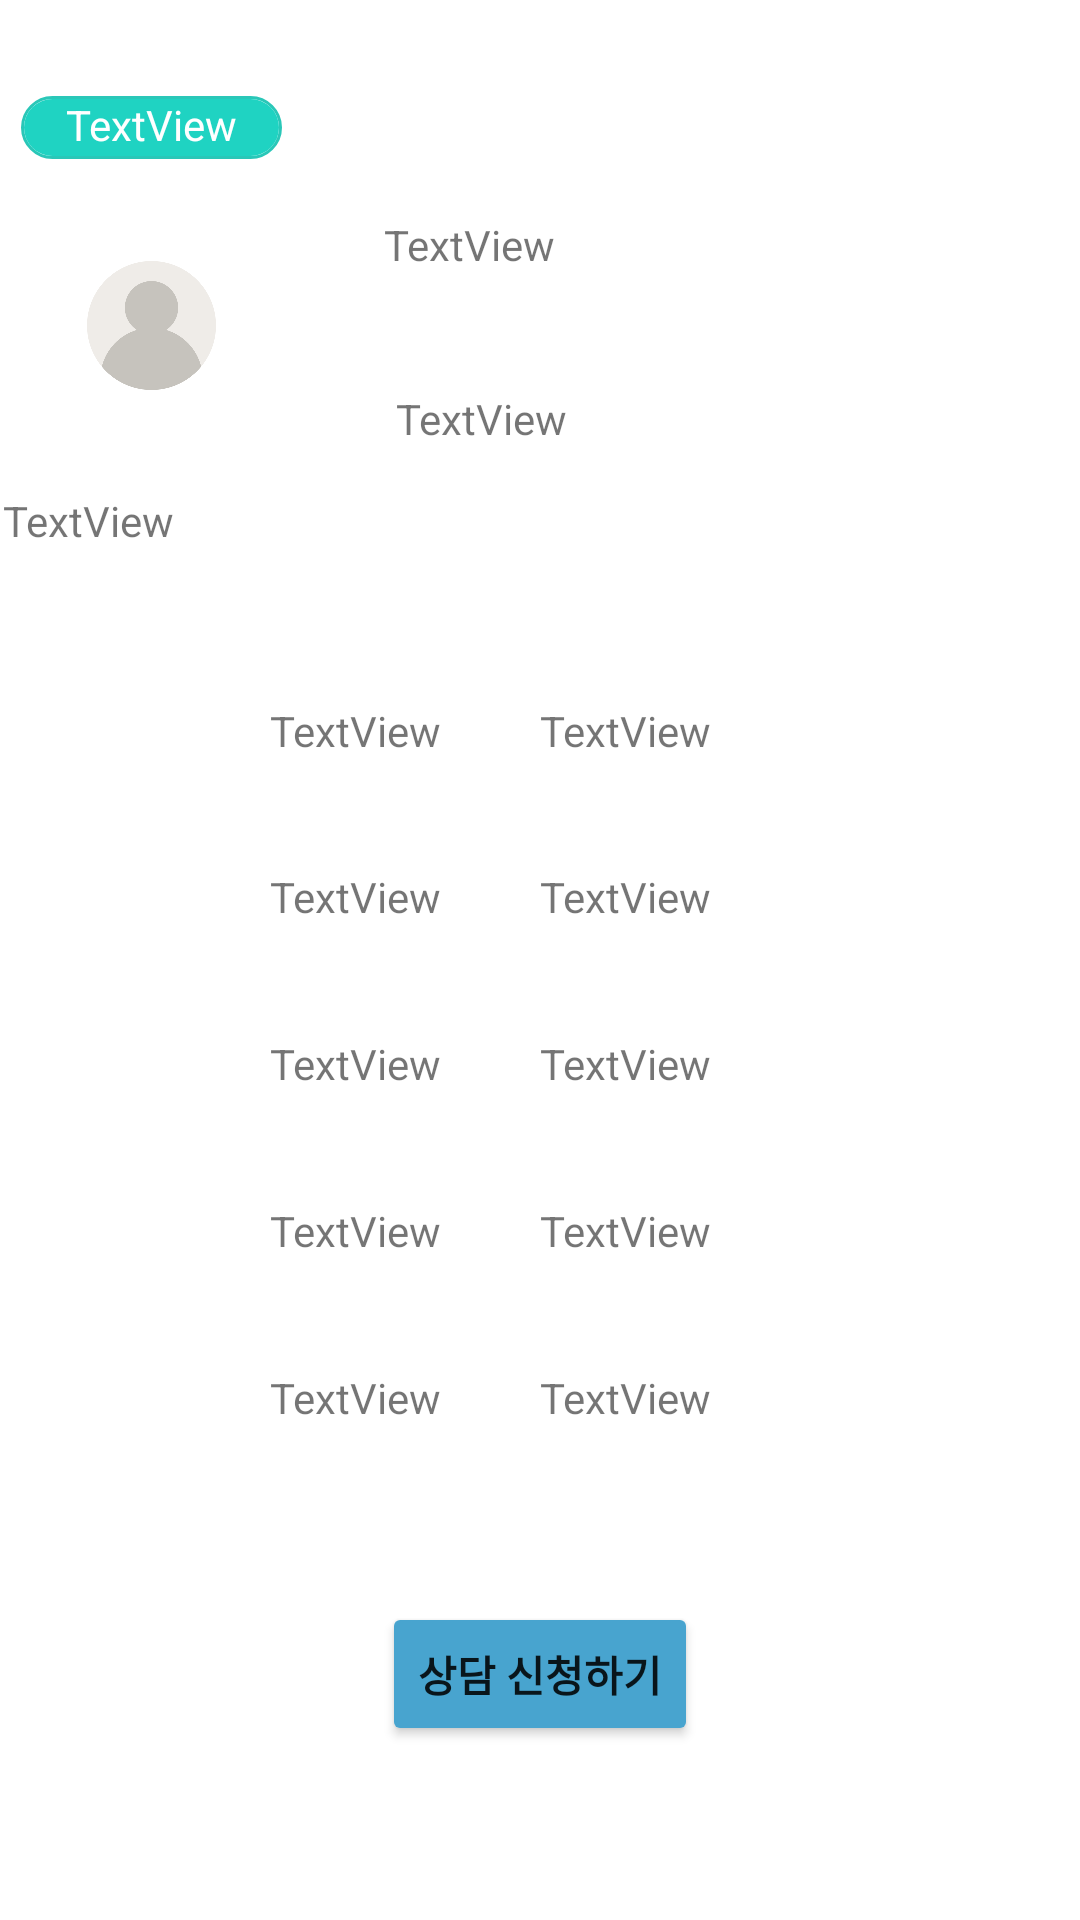

Write the Android layout XML for this screen, with the resource values it uses.
<!-- AndroidManifest.xml: application theme Theme.LifeGuide -->
<!-- res/layout/frag2_1.xml -->
<?xml version="1.0" encoding="utf-8"?>
<androidx.constraintlayout.widget.ConstraintLayout xmlns:android="http://schemas.android.com/apk/res/android"
    xmlns:app="http://schemas.android.com/apk/res-auto"
    xmlns:tools="http://schemas.android.com/tools"
    android:layout_width="match_parent"
    android:layout_height="match_parent">

    <TextView
        android:id="@+id/textView1"
        android:layout_width="87dp"
        android:layout_height="21dp"
        android:layout_marginStart="7dp"
        android:layout_marginTop="32dp"
        android:layout_marginEnd="7dp"
        android:background="@drawable/button_border"
        android:gravity="center_horizontal"
        android:text="TextView"
        android:textColor="@color/white"
        app:layout_constraintBottom_toTopOf="@+id/imageView"
        app:layout_constraintEnd_toEndOf="@+id/imageView"
        app:layout_constraintStart_toStartOf="@+id/imageView"
        app:layout_constraintTop_toTopOf="parent" />

    <ImageView
        android:id="@+id/imageView"
        android:layout_width="0dp"
        android:layout_height="0dp"
        android:layout_marginStart="29dp"
        android:layout_marginEnd="60dp"
        app:layout_constraintBottom_toTopOf="@+id/name"
        app:layout_constraintEnd_toStartOf="@+id/textView3"
        app:layout_constraintStart_toStartOf="parent"
        app:layout_constraintTop_toBottomOf="@+id/textView1"
        app:srcCompat="@drawable/profile" />

    <TextView
        android:id="@+id/textView2"
        android:layout_width="wrap_content"
        android:layout_height="wrap_content"
        android:layout_marginTop="72dp"
        android:layout_marginEnd="4dp"
        android:layout_marginBottom="39dp"
        android:text="TextView"
        app:layout_constraintBottom_toTopOf="@+id/textView3"
        app:layout_constraintEnd_toEndOf="@+id/textView3"
        app:layout_constraintTop_toTopOf="parent" />

    <TextView
        android:id="@+id/name"
        android:layout_width="wrap_content"
        android:layout_height="wrap_content"
        android:layout_marginEnd="14dp"
        android:layout_marginBottom="51dp"
        android:text="TextView"
        app:layout_constraintBottom_toTopOf="@+id/tableLayout"
        app:layout_constraintEnd_toEndOf="@+id/imageView"
        app:layout_constraintTop_toBottomOf="@+id/imageView" />

    <TableLayout
        android:id="@+id/tableLayout"
        android:layout_width="0dp"
        android:layout_height="0dp"
        android:layout_marginStart="57dp"
        android:layout_marginEnd="57dp"
        android:layout_marginBottom="22dp"
        app:layout_constraintBottom_toTopOf="@+id/button"
        app:layout_constraintEnd_toEndOf="parent"
        app:layout_constraintStart_toStartOf="parent"
        app:layout_constraintTop_toBottomOf="@+id/textView3">

        <TableRow
            android:layout_height="0dp"
            android:layout_weight="1">

            <TextView
                android:layout_width="match_parent"
                android:layout_height="match_parent"
                android:layout_weight="1"
                android:gravity="center_horizontal"
                android:text="TextView" />

            <TextView
                android:id="@+id/textView4"
                android:layout_width="match_parent"
                android:layout_height="match_parent"
                android:layout_weight="1"
                android:text="TextView" />
        </TableRow>

        <TableRow
            android:layout_height="match_parent"
            android:layout_weight="1">

            <TextView
                android:layout_width="match_parent"
                android:layout_height="match_parent"
                android:layout_weight="1"
                android:gravity="center_horizontal"
                android:text="TextView" />

            <TextView
                android:id="@+id/textView5"
                android:layout_width="match_parent"
                android:layout_height="match_parent"
                android:layout_weight="1"
                android:text="TextView" />
        </TableRow>

        <TableRow
            android:layout_height="52dp"
            android:layout_weight="1">

            <TextView
                android:layout_width="match_parent"
                android:layout_height="match_parent"
                android:layout_weight="1"
                android:gravity="center_horizontal"
                android:text="TextView" />

            <TextView
                android:id="@+id/textView6"
                android:layout_width="match_parent"
                android:layout_height="match_parent"
                android:layout_weight="1"
                android:text="TextView" />
        </TableRow>

        <TableRow
            android:layout_height="match_parent"
            android:layout_weight="1">

            <TextView
                android:layout_width="match_parent"
                android:layout_height="match_parent"
                android:layout_weight="1"
                android:gravity="center_horizontal"
                android:text="TextView" />

            <TextView
                android:id="@+id/textView7"
                android:layout_width="match_parent"
                android:layout_height="match_parent"
                android:layout_weight="1"
                android:text="TextView" />
        </TableRow>

        <TableRow
            android:layout_height="match_parent"
            android:layout_weight="1">

            <TextView
                android:layout_width="match_parent"
                android:layout_height="match_parent"
                android:layout_weight="1"
                android:gravity="center_horizontal"
                android:text="TextView" />

            <TextView
                android:id="@+id/textView8"
                android:layout_width="match_parent"
                android:layout_height="match_parent"
                android:layout_weight="1"
                android:text="TextView" />
        </TableRow>
    </TableLayout>

    <TextView
        android:id="@+id/textView3"
        android:layout_width="wrap_content"
        android:layout_height="wrap_content"
        android:layout_marginEnd="171dp"
        android:layout_marginBottom="85dp"
        android:text="TextView"
        app:layout_constraintBottom_toTopOf="@+id/tableLayout"
        app:layout_constraintEnd_toEndOf="parent"
        app:layout_constraintStart_toEndOf="@+id/imageView"
        app:layout_constraintTop_toBottomOf="@+id/textView2" />

    <Button
        android:id="@+id/button"
        android:layout_width="wrap_content"
        android:layout_height="wrap_content"
        android:layout_marginBottom="58dp"
        android:backgroundTint="#48A4CF"
        android:text="상담 신청하기"
        android:textStyle="bold"
        app:layout_constraintBottom_toBottomOf="parent"
        app:layout_constraintEnd_toEndOf="parent"
        app:layout_constraintStart_toStartOf="parent"
        app:layout_constraintTop_toBottomOf="@+id/tableLayout" />

</androidx.constraintlayout.widget.ConstraintLayout>
<!-- resources referenced by this layout -->
<resources>
  <!-- drawable button_border (drawable) -->
  <?xml version="1.0" encoding="utf-8"?>
  <layer-list xmlns:android="http://schemas.android.com/apk/res/android">
      <item>
          <shape android:shape="rectangle">
              <stroke android:width = "1dp" android:color = "#2AC7B8"/>
              <corners
                  android:bottomRightRadius="100dp"
                  android:bottomLeftRadius="100dp"
                  android:topLeftRadius="100dp"
                  android:topRightRadius="100dp"/>
          </shape>
      </item>
  
      <item
          android:bottom="1dp"
          android:left="1dp"
          android:right="1dp"
          android:top="1dp"
          >
          <shape android:shape="rectangle">
              <solid android:color="#1FD3C2"
                  />
              <corners
                  android:bottomRightRadius="100dp"
                  android:bottomLeftRadius="100dp"
                  android:topLeftRadius="100dp"
                  android:topRightRadius="100dp"/>
          </shape>
      </item>
  </layer-list>
  <!-- drawable profile: png bitmap (drawable, 15259 bytes) -->
  <style name="Theme.LifeGuide" parent="Theme.MaterialComponents.DayNight.DarkActionBar">
          
          <item name="colorPrimary">#3B89C8</item>
          <item name="colorPrimaryVariant">#30648E</item>
          <item name="colorOnPrimary">@color/white</item>
          
          <item name="colorSecondary">@color/teal_200</item>
          <item name="colorSecondaryVariant">@color/teal_700</item>
          <item name="colorOnSecondary">@color/black</item>
          
          <item name="android:statusBarColor">?attr/colorPrimaryVariant</item>
          
          <item name="windowNoTitle">true</item>
      </style>
  <!-- not gathered from this repository: default colours our renderer supplied (Android Studio template values) -->
  <color name="teal_200">#FF03DAC5</color>
  <color name="teal_700">#FF018786</color>
  <color name="black">#FF000000</color>
  <color name="white">#FFFFFFFF</color>
</resources>
